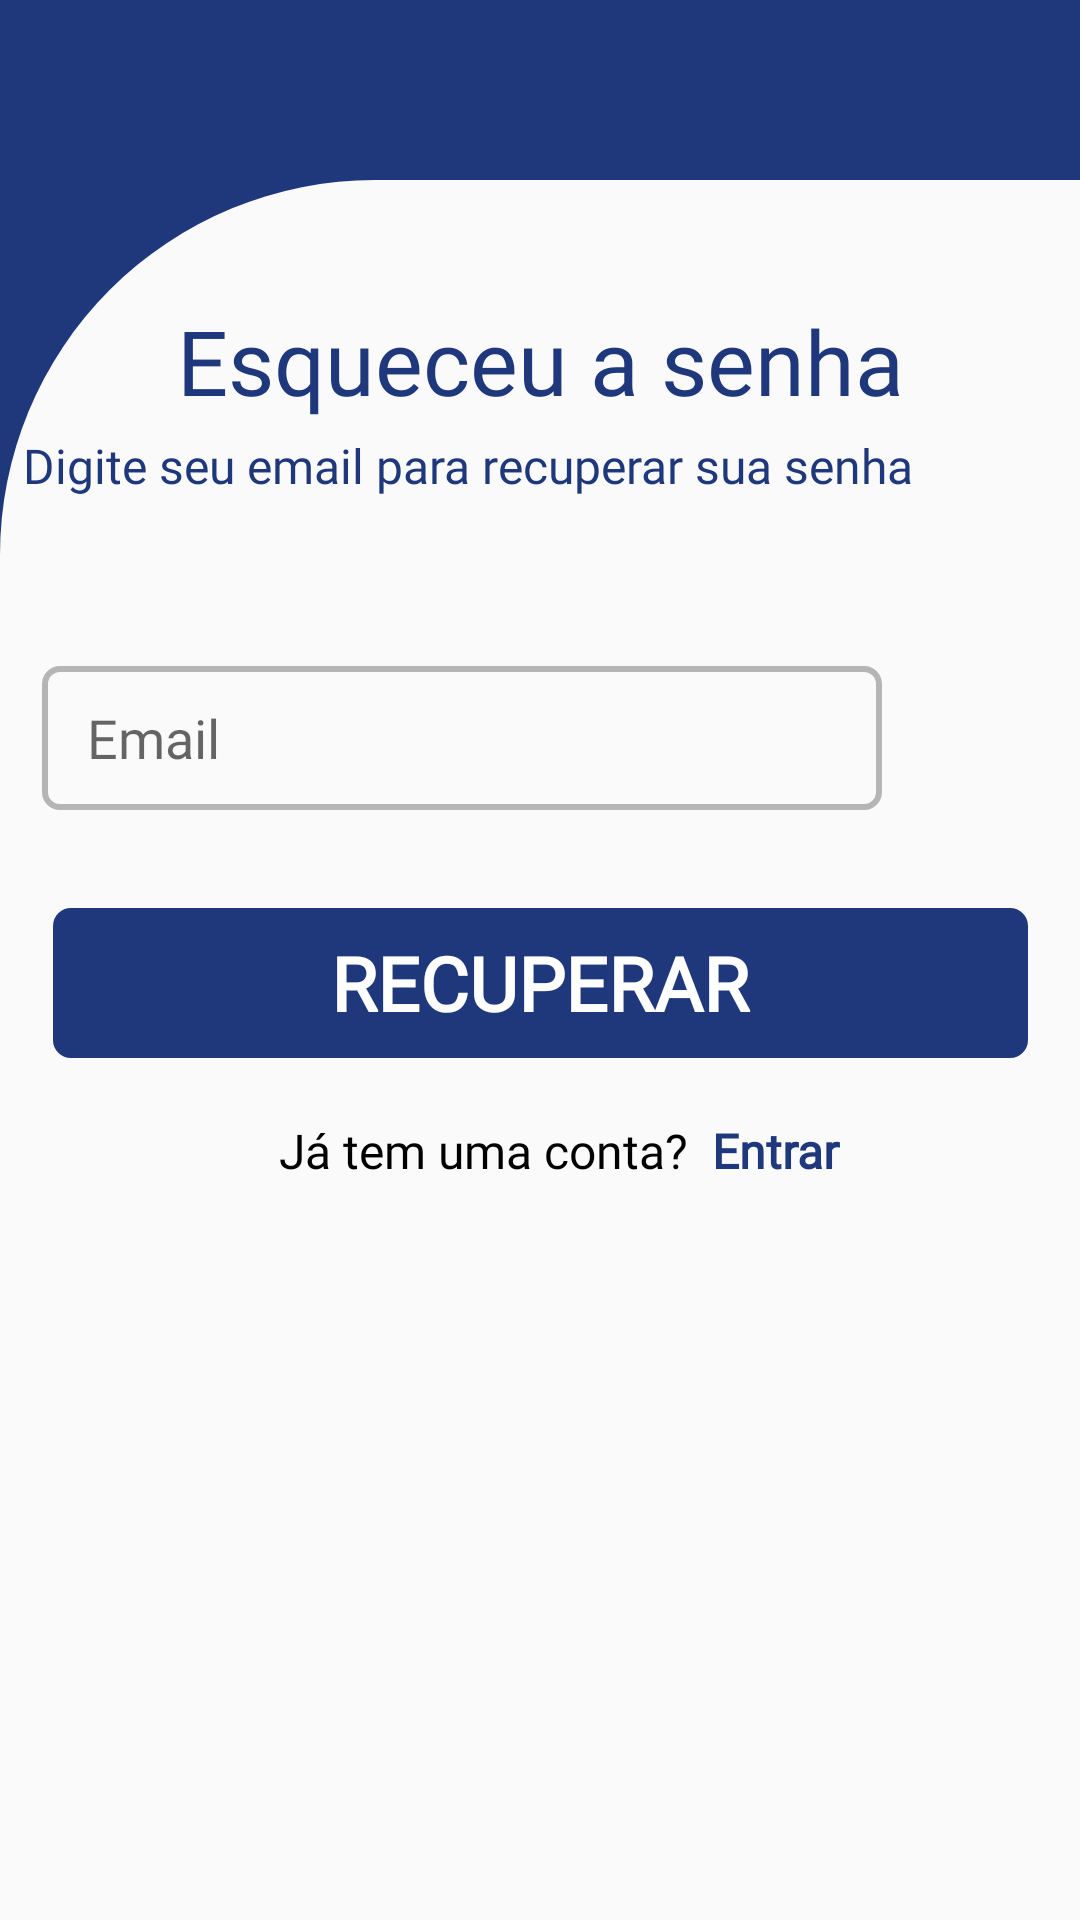

Android layout source for this screen:
<!-- AndroidManifest.xml: application theme Theme.MyApplication -->
<!-- res/layout/activity_esqueceu_senha.xml -->
<?xml version="1.0" encoding="utf-8"?>
<androidx.constraintlayout.widget.ConstraintLayout xmlns:android="http://schemas.android.com/apk/res/android"
    xmlns:app="http://schemas.android.com/apk/res-auto"
    xmlns:tools="http://schemas.android.com/tools"
    android:layout_width="match_parent"
    android:layout_height="match_parent"
    android:background="@color/Cor_padrao"
    tools:context="com.safelocker.Activity_EsqueceuSenha">

    
    <androidx.appcompat.widget.AppCompatImageView
        android:id="@+id/ic_Voltar"
        android:layout_width="40dp"
        android:layout_height="40dp"
        android:layout_marginTop="16dp"
        android:layout_marginEnd="340dp"
        android:src="@drawable/baseline_arrow_back_24"
        app:layout_constraintEnd_toEndOf="parent"
        app:layout_constraintTop_toTopOf="parent" />

    
    <androidx.constraintlayout.widget.ConstraintLayout
        android:layout_width="match_parent"
        android:layout_height="match_parent"
        android:layout_marginTop="60dp"
        android:background="@drawable/background_firstcolor"
        >

        
        <androidx.appcompat.widget.AppCompatTextView
            android:id="@+id/Titulo"
            android:layout_width="wrap_content"
            android:layout_height="wrap_content"
            android:layout_marginTop="40dp"
            android:fontFamily="@font/alfa_slab_one"
            android:gravity="center"
            android:text="@string/esqueceu_senha"
            android:textColor="@color/Cor_padrao"
            android:textSize="30sp"
            app:layout_constraintEnd_toEndOf="parent"
            app:layout_constraintStart_toStartOf="parent"
            app:layout_constraintTop_toTopOf="parent" />

        
        <androidx.appcompat.widget.AppCompatTextView
            android:id="@+id/SubTexto"
            android:layout_width="wrap_content"
            android:layout_height="wrap_content"
            android:layout_marginTop="4dp"
            app:fontFamily="@font/roboto"
            android:layout_marginEnd="56dp"
            android:fontFamily="@font/roboto"
            android:text="@string/recuperar_senha"
            android:textColor="@color/Cor_padrao"
            android:textSize="16sp"
            android:gravity="center"
            app:layout_constraintEnd_toEndOf="parent"
            app:layout_constraintTop_toBottomOf="@+id/Titulo" />

        
        <androidx.appcompat.widget.AppCompatEditText
            android:id="@+id/etEmail"
            android:layout_width="280dp"
            android:layout_height="48dp"
            android:layout_marginTop="56dp"
            android:layout_marginEnd="66dp"
            android:background="@drawable/bckground_btn_register"
            android:fontFamily="@font/roboto_light"
            android:hint="@string/hint_email"
            android:inputType="textEmailAddress"
            android:paddingStart="15dp"
            android:textColor="@color/black"
            app:layout_constraintEnd_toEndOf="parent"
            app:layout_constraintTop_toBottomOf="@+id/SubTexto" />

        
        <androidx.appcompat.widget.AppCompatButton
            android:id="@+id/btnEnviar"
            android:layout_width="325dp"
            android:layout_height="50dp"
            android:background="@drawable/bckground_btn_register"
            android:backgroundTint="@color/Cor_padrao"
            android:fontFamily="@font/roboto_bold"
            android:text="@string/btn_recuperar"
            android:textSize="25sp"
            android:textStyle="bold"
            android:textColor="@color/white"
            app:layout_constraintBottom_toBottomOf="parent"
            app:layout_constraintEnd_toEndOf="parent"
            app:layout_constraintStart_toStartOf="parent"
            app:layout_constraintTop_toBottomOf="@+id/etEmail"
            app:layout_constraintVertical_bias="0.102" />

        
        <androidx.appcompat.widget.AppCompatTextView
            android:id="@+id/entrarConta"
            android:layout_width="wrap_content"
            android:layout_height="wrap_content"
            android:layout_marginStart="50dp"
            android:layout_marginTop="20dp"
            android:layout_marginEnd="50dp"
            android:fontFamily="@font/roboto"
            android:text="@string/tem_conta"
            android:textColor="@color/black"
            android:textSize="16sp"
            app:layout_constraintEnd_toEndOf="parent"
            app:layout_constraintHorizontal_bias="0.348"
            app:layout_constraintStart_toStartOf="parent"
            app:layout_constraintTop_toBottomOf="@+id/btnEnviar" />

        
        <androidx.appcompat.widget.AppCompatTextView
            android:id="@+id/entrarConta2"
            android:layout_width="wrap_content"
            android:layout_height="wrap_content"
            android:layout_marginStart="8dp"
            android:layout_marginTop="20dp"
            android:layout_marginEnd="26dp"
            android:layout_marginBottom="32dp"
            android:text="@string/entrar"
            android:textColor="@color/Cor_padrao"
            android:textSize="16sp"
            app:layout_constraintEnd_toEndOf="parent"
            app:layout_constraintHorizontal_bias="0.0"
            app:layout_constraintStart_toEndOf="@+id/entrarConta"
            app:layout_constraintTop_toBottomOf="@+id/btnEnviar"
            app:layout_constraintVertical_bias="1.0"
            app:fontFamily="@font/roboto"
            android:textStyle="bold"/>
    </androidx.constraintlayout.widget.ConstraintLayout>
</androidx.constraintlayout.widget.ConstraintLayout>
<!-- resources referenced by this layout -->
<resources>
  <color name="Cor_padrao">#1F387C</color>
  <color name="black">#FF000000</color>
  <color name="white">#FFFFFFFF</color>
  <!-- drawable background_firstcolor (drawable) -->
  <?xml version="1.0" encoding="utf-8"?>
  <shape xmlns:android="http://schemas.android.com/apk/res/android"
      android:shape="rectangle">
      <solid
          android:color="@color/cinza_projeto"/>
      <corners
          android:topLeftRadius="125dp"/>
  
  </shape>
  <!-- drawable bckground_btn_register (drawable) -->
  <?xml version="1.0" encoding="utf-8"?>
  <shape xmlns:android="http://schemas.android.com/apk/res/android"
      android:shape="rectangle">
  
      <corners
          android:radius="5dp"
          />
      <stroke
          android:color="@color/grey_ligth"
          android:width="2dp"/>
  </shape>
  <string name="btn_recuperar">Recuperar</string>
  <string name="entrar">Entrar</string>
  <string name="esqueceu_senha">Esqueceu a senha</string>
  <string name="hint_email">Email</string>
  <string name="recuperar_senha">Digite seu email para recuperar sua senha</string>
  <string name="tem_conta">Já tem uma conta?</string>
  <style name="Theme.MyApplication" parent="Theme.MaterialComponents.DayNight.NoActionBar">
          
          <item name="colorPrimary">@color/Cor_padrao</item>
          <item name="colorPrimaryVariant">@color/purple_700</item>
          <item name="colorOnPrimary">@color/white</item>
          
          <item name="colorSecondary">@color/Cor_padrao</item>
          <item name="colorSecondaryVariant">@color/Cor_padrao</item>
          <item name="colorOnSecondary">@color/black</item>
          
          <item name="android:statusBarColor">?attr/colorPrimary</item>
  
          
      </style>
  <color name="cinza_projeto">#FAFAFA</color>
  <color name="grey_ligth">#b5b5b5</color>
  <color name="purple_700">#FF3700B3</color>
</resources>
